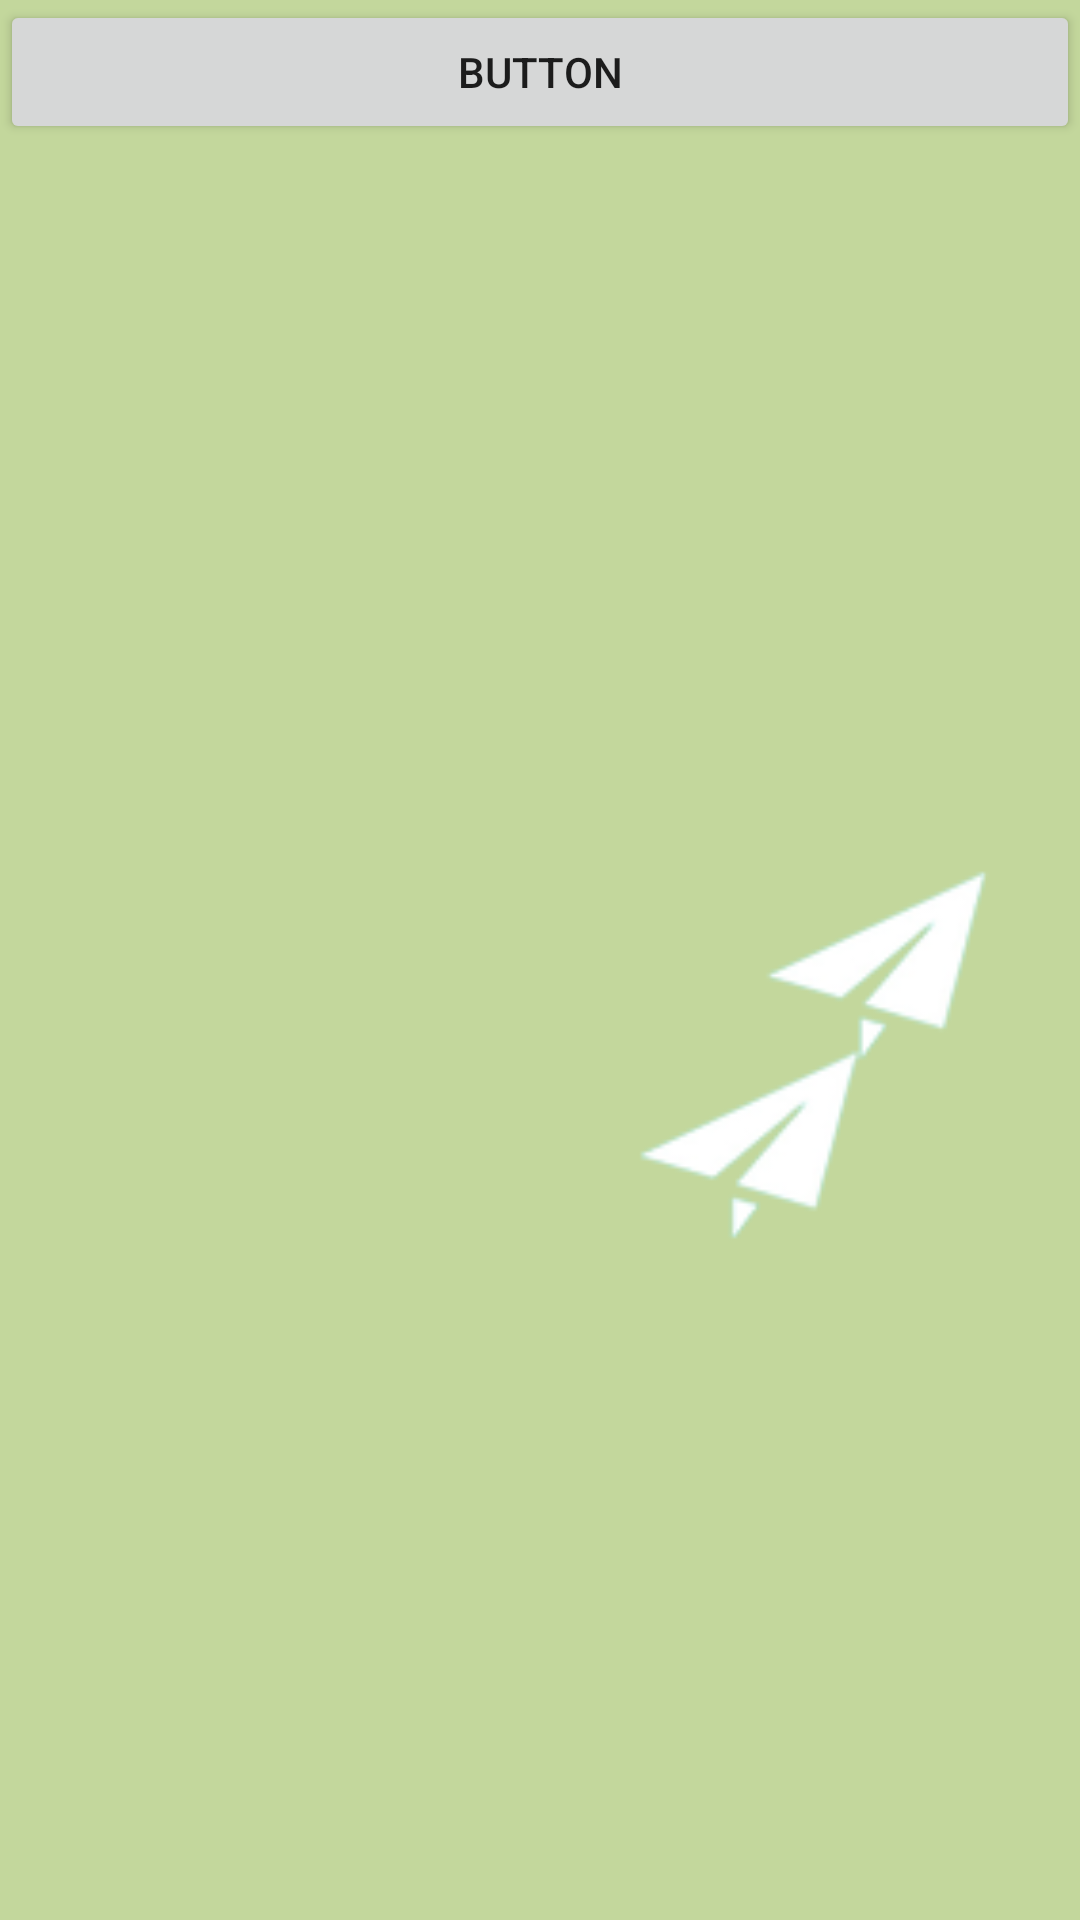

Write the Android layout XML for this screen, with the resource values it uses.
<!-- AndroidManifest.xml: application theme AppTheme -->
<!-- res/layout/fragment_left.xml -->
<?xml version="1.0" encoding="utf-8"?>
<LinearLayout xmlns:android="http://schemas.android.com/apk/res/android"
    android:layout_width="match_parent"
    android:layout_height="match_parent">

    <Button
        android:id="@+id/btn_left_fragment"
        android:layout_width="wrap_content"
        android:layout_height="wrap_content"
        android:layout_weight="1"
        android:text="Button" />
</LinearLayout>
<!-- resources referenced by this layout -->
<resources>
  <style name="AppTheme" parent="Theme.AppCompat.Light.NoActionBar">
          
          <item name="colorPrimary">@color/colorPrimary</item>
          <item name="colorPrimaryDark">@color/colorPrimaryDark</item>
          <item name="colorAccent">@color/colorAccent</item>
          <item name="android:windowBackground">@mipmap/bg_main</item>
      </style>
  <color name="colorPrimary">#779269</color>
  <color name="colorPrimaryDark">#779269</color>
  <color name="colorAccent">#aad27b</color>
</resources>
